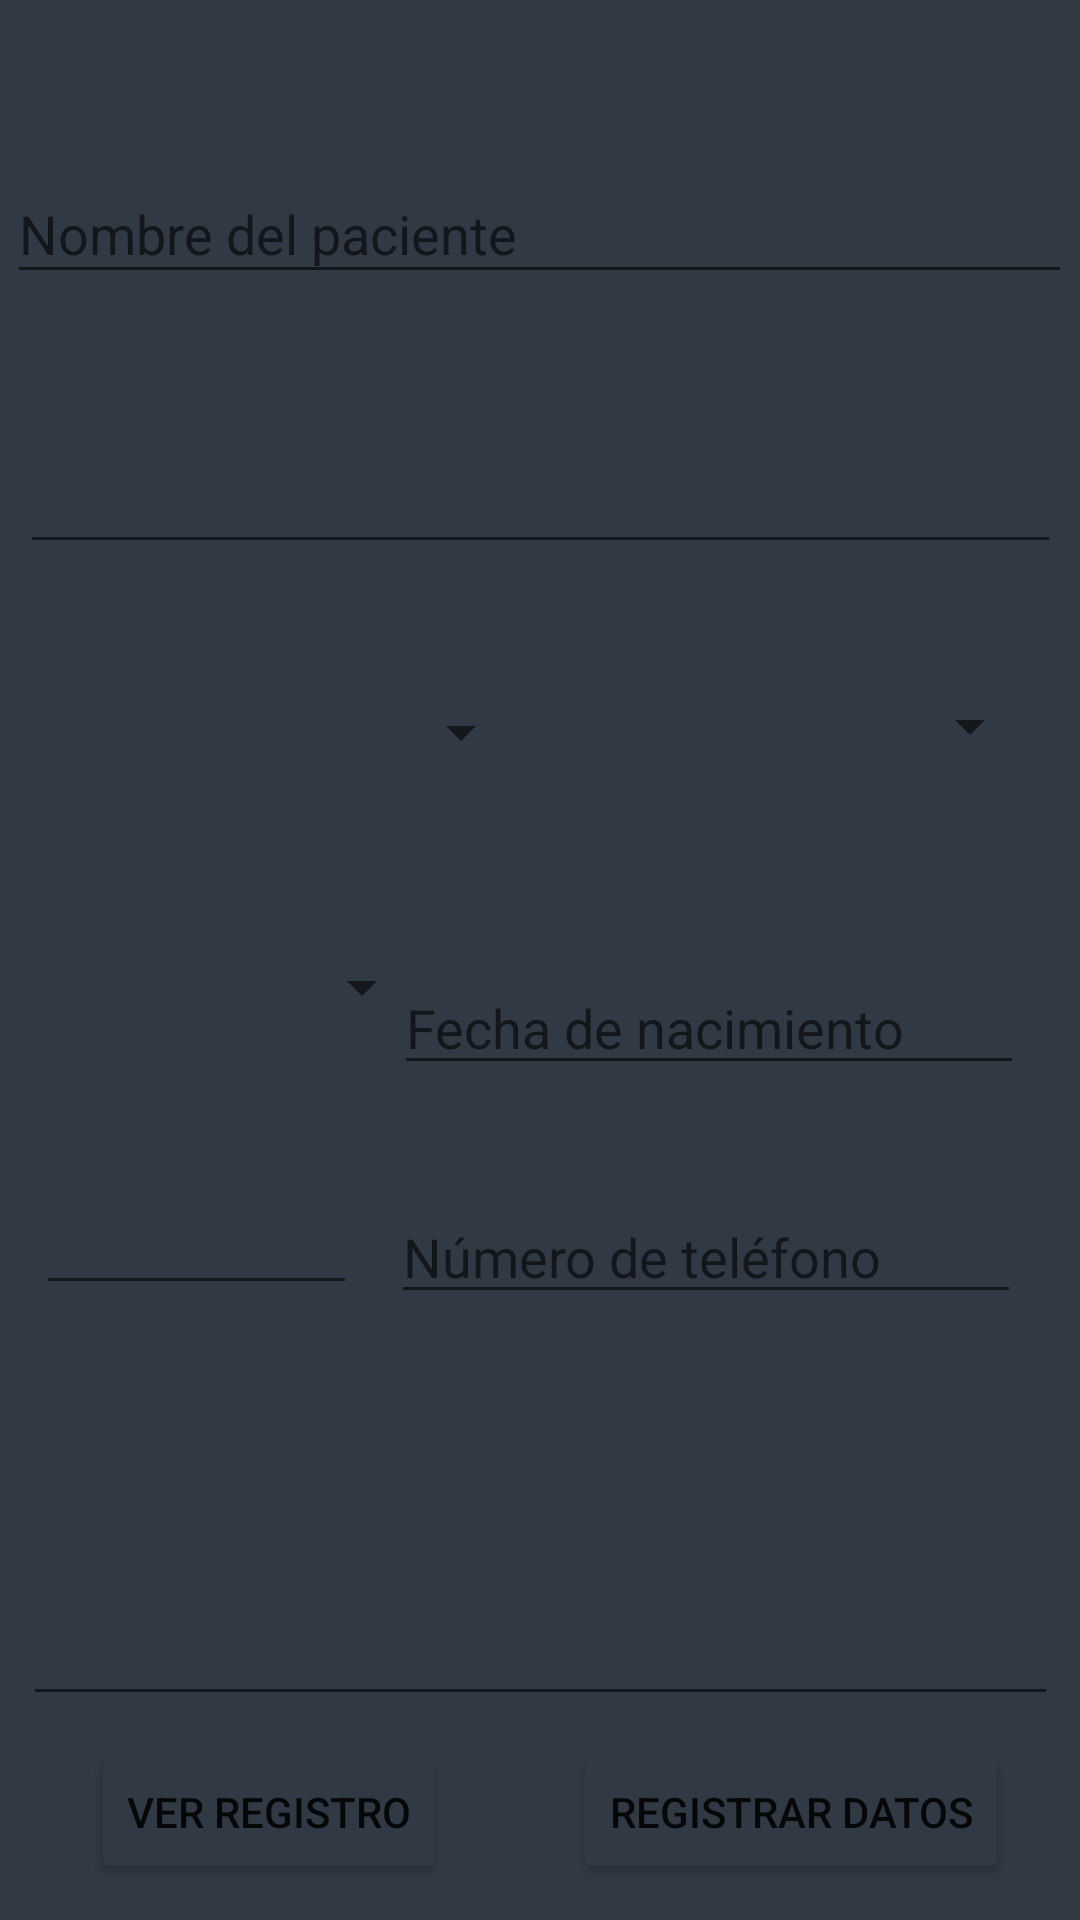

This screen was rendered from an Android layout file. Write that file and the resources it references.
<!-- AndroidManifest.xml: application theme Theme.Aplicacion_HospitalBloom_PF -->
<!-- res/layout/fragment_home.xml -->
<?xml version="1.0" encoding="utf-8"?>
<androidx.constraintlayout.widget.ConstraintLayout xmlns:android="http://schemas.android.com/apk/res/android"
    xmlns:app="http://schemas.android.com/apk/res-auto"
    xmlns:tools="http://schemas.android.com/tools"
    android:layout_width="match_parent"
    android:layout_height="match_parent"
    android:background="#313945"
    tools:context=".ui.home.HomeFragment">

    <View
        android:id="@+id/view"
        android:layout_width="395dp"
        android:layout_height="636dp"
        android:background="@drawable/background"
        app:layout_constraintBottom_toBottomOf="parent"
        app:layout_constraintEnd_toEndOf="parent"
        app:layout_constraintStart_toStartOf="parent"
        app:layout_constraintTop_toTopOf="parent"
        app:layout_constraintVertical_bias="0.016" />

    <TextView
        android:id="@+id/textView6"
        android:layout_width="wrap_content"
        android:layout_height="wrap_content"
        android:layout_marginBottom="4dp"
        android:text="Habitación"
        android:textColor="#313945"
        app:layout_constraintBottom_toTopOf="@+id/spHabitaciones"
        app:layout_constraintEnd_toEndOf="parent"
        app:layout_constraintHorizontal_bias="0.087"
        app:layout_constraintStart_toStartOf="parent" />

    <TextView
        android:id="@+id/textView4"
        android:layout_width="wrap_content"
        android:layout_height="wrap_content"
        android:layout_marginStart="284dp"
        android:layout_marginBottom="4dp"
        android:text="Tipo de sangre"
        android:textColor="#313945"
        app:layout_constraintBottom_toTopOf="@+id/spSangre"
        app:layout_constraintStart_toStartOf="parent" />

    <TextView
        android:id="@+id/textView3"
        android:layout_width="wrap_content"
        android:layout_height="wrap_content"
        android:layout_marginTop="16dp"
        android:text="Ingresa un paciente"
        android:textColor="#313945"
        android:textSize="20sp"
        android:textStyle="bold"
        app:layout_constraintEnd_toEndOf="parent"
        app:layout_constraintStart_toStartOf="parent"
        app:layout_constraintTop_toTopOf="@+id/view" />

    <Spinner
        android:id="@+id/spHabitaciones"
        android:layout_width="120dp"
        android:layout_height="50dp"
        android:layout_marginBottom="12dp"
        app:layout_constraintBottom_toTopOf="@+id/textView8"
        app:layout_constraintEnd_toEndOf="parent"
        app:layout_constraintHorizontal_bias="0.103"
        app:layout_constraintStart_toStartOf="parent" />

    <EditText
        android:id="@+id/txtFechaNacimiento"
        android:layout_width="wrap_content"
        android:layout_height="wrap_content"
        android:layout_marginBottom="8dp"
        android:ems="10"
        android:hint="Fecha de nacimiento"
        android:inputType="text"
        app:layout_constraintBottom_toTopOf="@+id/textView9"
        app:layout_constraintEnd_toEndOf="parent"
        app:layout_constraintHorizontal_bias="0.875"
        app:layout_constraintStart_toStartOf="parent" />

    <EditText
        android:id="@+id/txtNombre"
        android:layout_width="355dp"
        android:layout_height="43dp"
        android:layout_marginTop="12dp"
        android:ems="10"
        android:hint="Nombre del paciente"
        android:inputType="text"
        app:layout_constraintEnd_toEndOf="parent"
        app:layout_constraintHorizontal_bias="0.493"
        app:layout_constraintStart_toStartOf="parent"
        app:layout_constraintTop_toBottomOf="@+id/textView3" />

    <Spinner
        android:id="@+id/spSangre"
        android:layout_width="163dp"
        android:layout_height="50dp"
        android:layout_marginTop="88dp"
        app:layout_constraintEnd_toEndOf="parent"
        app:layout_constraintHorizontal_bias="0.935"
        app:layout_constraintStart_toStartOf="parent"
        app:layout_constraintTop_toBottomOf="@+id/lblHoraMed" />

    <Button
        android:id="@+id/btnVerRegistro"
        android:layout_width="wrap_content"
        android:layout_height="wrap_content"
        android:layout_marginBottom="8dp"
        android:backgroundTint="#313945"
        android:text="Ver registro"
        app:cornerRadius="20dp"
        app:layout_constraintBottom_toBottomOf="@+id/view"
        app:layout_constraintEnd_toEndOf="parent"
        app:layout_constraintHorizontal_bias="0.126"
        app:layout_constraintStart_toStartOf="parent" />

    <Button
        android:id="@+id/btnRegistrar"
        android:layout_width="wrap_content"
        android:layout_height="wrap_content"
        android:layout_marginBottom="8dp"
        android:backgroundTint="#313945"
        android:text="Registrar datos"
        app:cornerRadius="20dp"
        app:layout_constraintBottom_toBottomOf="@+id/view"
        app:layout_constraintEnd_toEndOf="parent"
        app:layout_constraintHorizontal_bias="0.89"
        app:layout_constraintStart_toStartOf="parent" />

    <TextView
        android:id="@+id/textView5"
        android:layout_width="wrap_content"
        android:layout_height="wrap_content"
        android:layout_marginBottom="4dp"
        android:text="Enfermedad"
        android:textColor="#313945"
        app:layout_constraintBottom_toTopOf="@+id/spEnfermedad"
        app:layout_constraintEnd_toStartOf="@+id/textView4"
        app:layout_constraintHorizontal_bias="0.14"
        app:layout_constraintStart_toStartOf="parent" />

    <TextView
        android:id="@+id/lblHoraMed"
        android:layout_width="wrap_content"
        android:layout_height="wrap_content"
        android:layout_marginTop="12dp"
        android:text="Hora de los medicamentos"
        android:textColor="#313945"
        app:layout_constraintEnd_toEndOf="parent"
        app:layout_constraintHorizontal_bias="0.119"
        app:layout_constraintStart_toStartOf="parent"
        app:layout_constraintTop_toBottomOf="@+id/txtNombre" />

    <TextView
        android:id="@+id/textView8"
        android:layout_width="wrap_content"
        android:layout_height="wrap_content"
        android:layout_marginBottom="12dp"
        android:text="Número de cama"
        android:textColor="#313945"
        app:layout_constraintBottom_toTopOf="@+id/txtNumCama"
        app:layout_constraintEnd_toEndOf="parent"
        app:layout_constraintHorizontal_bias="0.098"
        app:layout_constraintStart_toStartOf="parent" />

    <EditText
        android:id="@+id/txtNumCama"
        android:layout_width="107dp"
        android:layout_height="38dp"
        android:layout_marginBottom="16dp"
        android:ems="10"
        android:inputType="text"
        app:layout_constraintBottom_toTopOf="@+id/textView10"
        app:layout_constraintEnd_toStartOf="@+id/txtNumeroTelefono"
        app:layout_constraintHorizontal_bias="0.514"
        app:layout_constraintStart_toStartOf="parent" />

    <TextView
        android:id="@+id/textView9"
        android:layout_width="wrap_content"
        android:layout_height="wrap_content"
        android:layout_marginBottom="8dp"
        android:text="Télefono del paciente"
        android:textColor="#313945"
        app:layout_constraintBottom_toTopOf="@+id/txtNumeroTelefono"
        app:layout_constraintEnd_toEndOf="parent"
        app:layout_constraintHorizontal_bias="0.637"
        app:layout_constraintStart_toStartOf="parent" />

    <EditText
        android:id="@+id/txtNumeroTelefono"
        android:layout_width="wrap_content"
        android:layout_height="wrap_content"
        android:layout_marginBottom="36dp"
        android:ems="10"
        android:hint="Número de teléfono"
        android:inputType="text"
        android:maxLength="9"
        app:layout_constraintBottom_toTopOf="@+id/txtMedicamentosAsignados"
        app:layout_constraintEnd_toEndOf="parent"
        app:layout_constraintHorizontal_bias="0.868"
        app:layout_constraintStart_toStartOf="parent" />

    <TextView
        android:id="@+id/textView10"
        android:layout_width="wrap_content"
        android:layout_height="wrap_content"
        android:layout_marginBottom="4dp"
        android:text="Medicamentos asignados"
        android:textColor="#313945"
        app:layout_constraintBottom_toTopOf="@+id/txtMedicamentosAsignados"
        app:layout_constraintEnd_toEndOf="parent"
        app:layout_constraintHorizontal_bias="0.117"
        app:layout_constraintStart_toStartOf="parent" />

    <EditText
        android:id="@+id/txtMedicamentosAsignados"
        android:layout_width="345dp"
        android:layout_height="98dp"
        android:layout_marginBottom="8dp"
        android:ems="10"
        android:gravity="start|top"
        android:inputType="textMultiLine"
        app:layout_constraintBottom_toTopOf="@+id/btnVerRegistro"
        app:layout_constraintEnd_toEndOf="parent"
        app:layout_constraintStart_toStartOf="parent" />

    <Spinner
        android:id="@+id/spEnfermedad"
        android:layout_width="171dp"
        android:layout_height="50dp"
        android:layout_marginBottom="12dp"
        app:layout_constraintBottom_toTopOf="@+id/textView6"
        app:layout_constraintEnd_toStartOf="@+id/spSangre"
        app:layout_constraintStart_toStartOf="parent" />

    <EditText
        android:id="@+id/txtHoraMedicamentos"
        android:layout_width="347dp"
        android:layout_height="51dp"
        android:layout_marginTop="8dp"
        android:ems="10"
        android:gravity="start|top"
        android:inputType="textMultiLine"
        app:layout_constraintEnd_toEndOf="parent"
        app:layout_constraintStart_toStartOf="parent"
        app:layout_constraintTop_toBottomOf="@+id/lblHoraMed" />

</androidx.constraintlayout.widget.ConstraintLayout>
<!-- resources referenced by this layout -->
<resources>
  <style name="Theme.Aplicacion_HospitalBloom_PF" parent="Theme.MaterialComponents.DayNight.DarkActionBar">
          
          <item name="colorPrimary">@color/purple_500</item>
          <item name="colorPrimaryVariant">@color/purple_700</item>
          <item name="colorOnPrimary">@color/white</item>
          
          <item name="colorSecondary">@color/teal_200</item>
          <item name="colorSecondaryVariant">@color/teal_700</item>
          <item name="colorOnSecondary">@color/black</item>
          
          <item name="android:statusBarColor">?attr/colorPrimaryVariant</item>
          
      </style>
  <!-- not gathered from this repository: default colours our renderer supplied (Android Studio template values) -->
  <color name="purple_500">#FF6200EE</color>
  <color name="purple_700">#FF3700B3</color>
  <color name="teal_200">#FF03DAC5</color>
  <color name="teal_700">#FF018786</color>
  <color name="black">#FF000000</color>
  <color name="white">#FFFFFFFF</color>
</resources>
